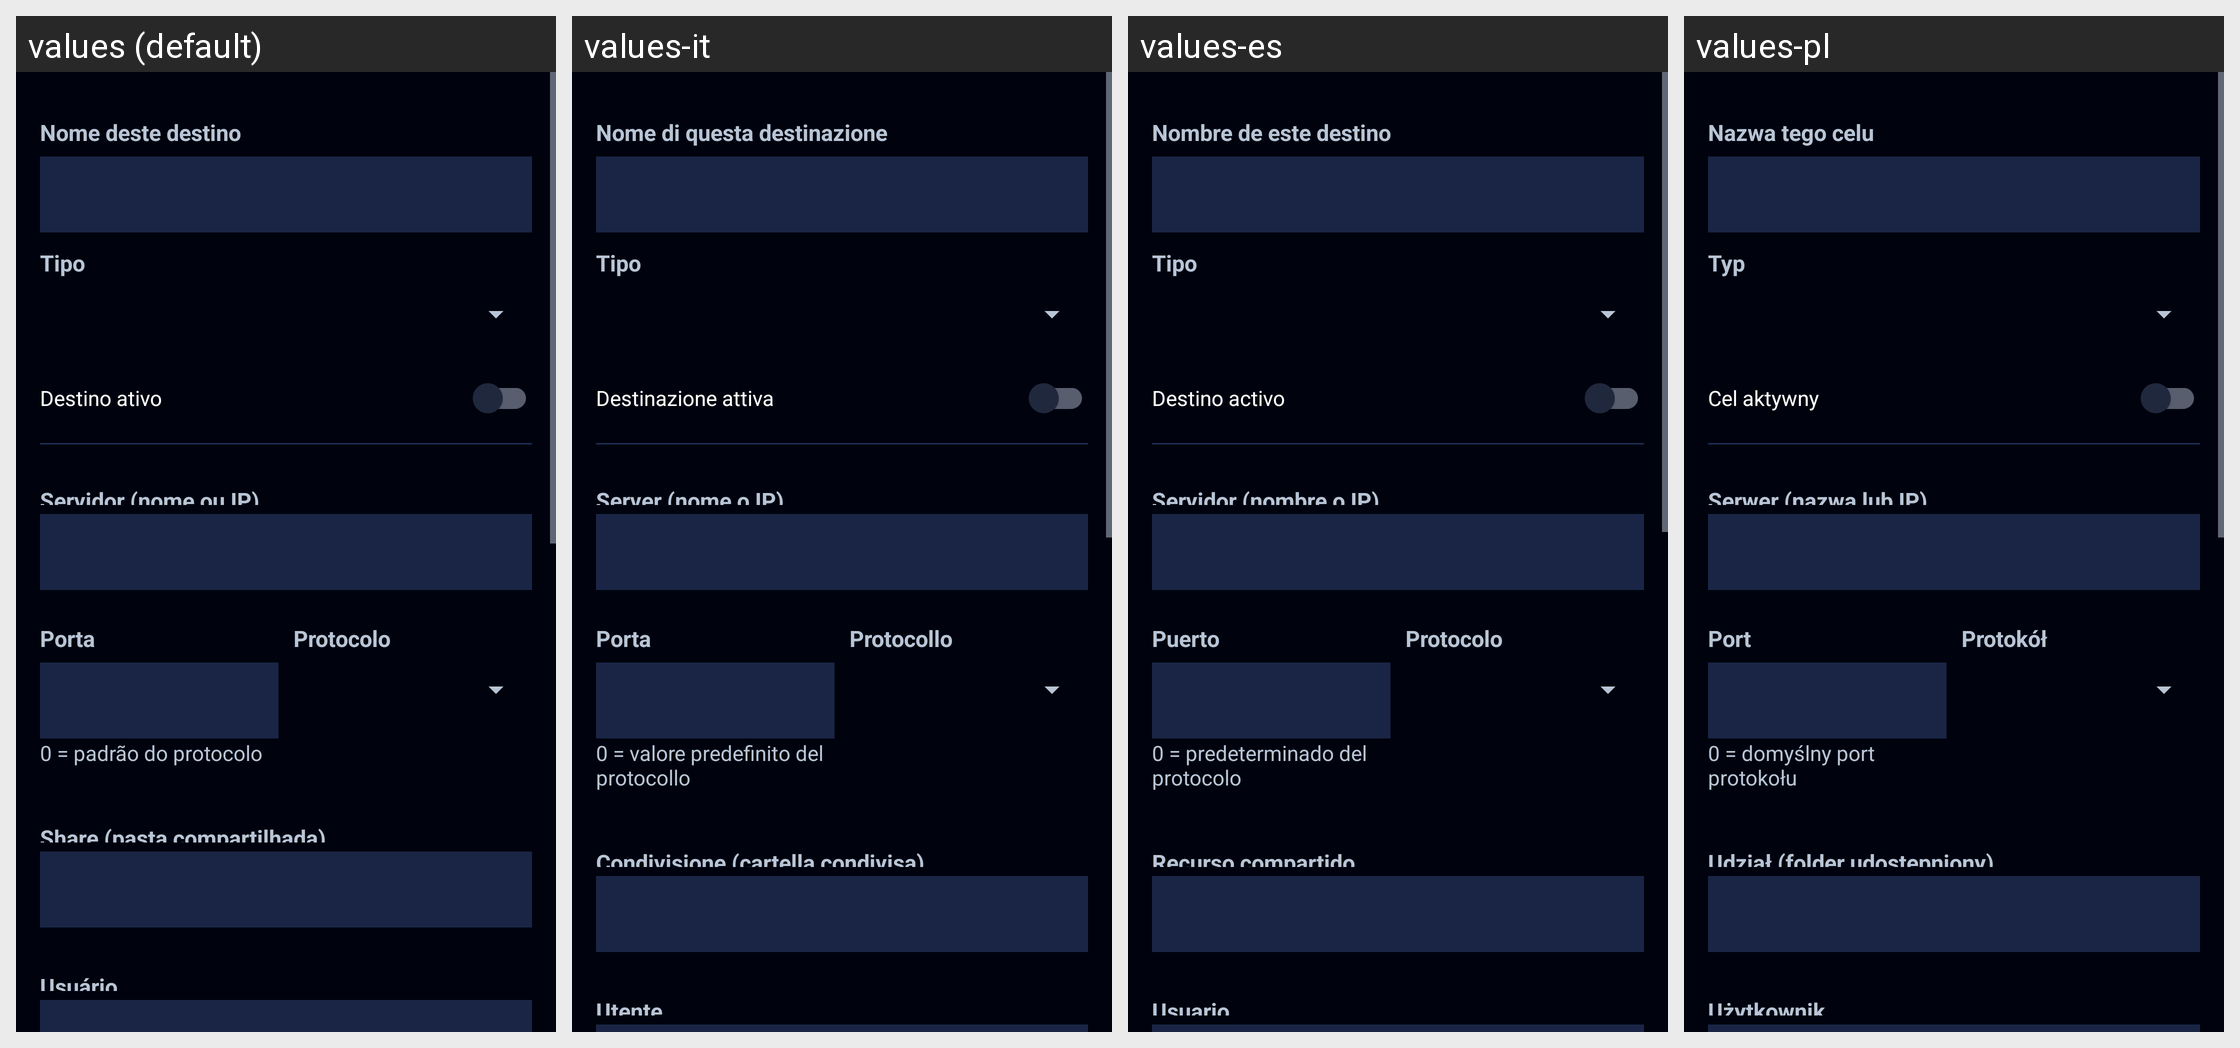

Strings drawn on this Android screen and how each of the app's shown locales translates them:
Android screen res/layout/activity_sync_perfil.xml rendered under 4 locales, left to right: values (default), values-it, values-es, values-pl. Device: Nexus 5 (rendered at 1080×1920; each locale shown at half size, 540×960, under a caption strip naming it); theme Theme.Radioterapia.
Other locales in the repository, not shown: values-ar, values-bn, values-de, values-en, values-fr, values-ja, values-ko, values-zh.
Strings drawn on this screen, with the default value and each locale's value (text and hints the layout hard-codes, and strings that could not be matched under every locale, appear in the picture but are not listed):

sync_profile_name
  values: Nome deste destino
  values-it: Nome di questa destinazione
  values-es: Nombre de este destino
  values-pl: Nazwa tego celu

sync_profile_type
  values: Tipo
  values-it: Tipo
  values-es: Tipo
  values-pl: Typ

sync_profile_active
  values: Destino ativo
  values-it: Destinazione attiva
  values-es: Destino activo
  values-pl: Cel aktywny

sync_f_host
  values: Servidor (nome ou IP)
  values-it: Server (nome o IP)
  values-es: Servidor (nombre o IP)
  values-pl: Serwer (nazwa lub IP)

sync_f_port
  values: Porta
  values-it: Porta
  values-es: Puerto
  values-pl: Port

sync_port_default
  values: 0 = padrão do protocolo
  values-it: 0 = valore predefinito del protocollo
  values-es: 0 = predeterminado del protocolo
  values-pl: 0 = domyślny port protokołu

sync_f_protocol
  values: Protocolo
  values-it: Protocollo
  values-es: Protocolo
  values-pl: Protokół

sync_f_share
  values: Share (pasta compartilhada)
  values-it: Condivisione (cartella condivisa)
  values-es: Recurso compartido
  values-pl: Udział (folder udostępniony)

sync_f_user
  values: Usuário
  values-it: Utente
  values-es: Usuario
  values-pl: Użytkownik
